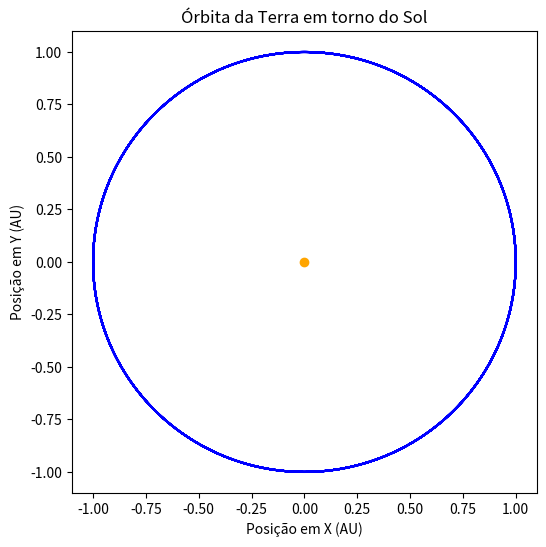

The matplotlib source for this figure:
import numpy as np
import matplotlib.pyplot as plt


t0 = 0
tf = 10
dt = 0.0001
v0 = 2 * np.pi
x0 = 1.0

G = 4 * np.pi**2

t = np.arange(t0, tf, dt)
N = len(t)
x = np.zeros(N)
y = np.zeros(N)
vx = np.zeros(N)
vy = np.zeros(N)

x[0] = x0
y[0] = 0
vx[0] = 0
vy[0] = v0

for i in range(N-1):
    r = np.sqrt(x[i]**2 + y[i]**2)
    ax = -G * x[i] / r**3
    ay = -G * y[i] / r**3
    
    vx[i+1] = vx[i] + ax * dt
    vy[i+1] = vy[i] + ay * dt
    x[i+1] = x[i] + vx[i+1] * dt
    y[i+1] = y[i] + vy[i+1] * dt

plt.figure(figsize=(6,6))
plt.plot(x, y, label="Órbita da Terra", color='b')
plt.scatter(0, 0, color='orange', label="Sol")
plt.xlabel("Posição em X (AU)")
plt.ylabel("Posição em Y (AU)")
plt.title("Órbita da Terra em torno do Sol")

plt.show()
